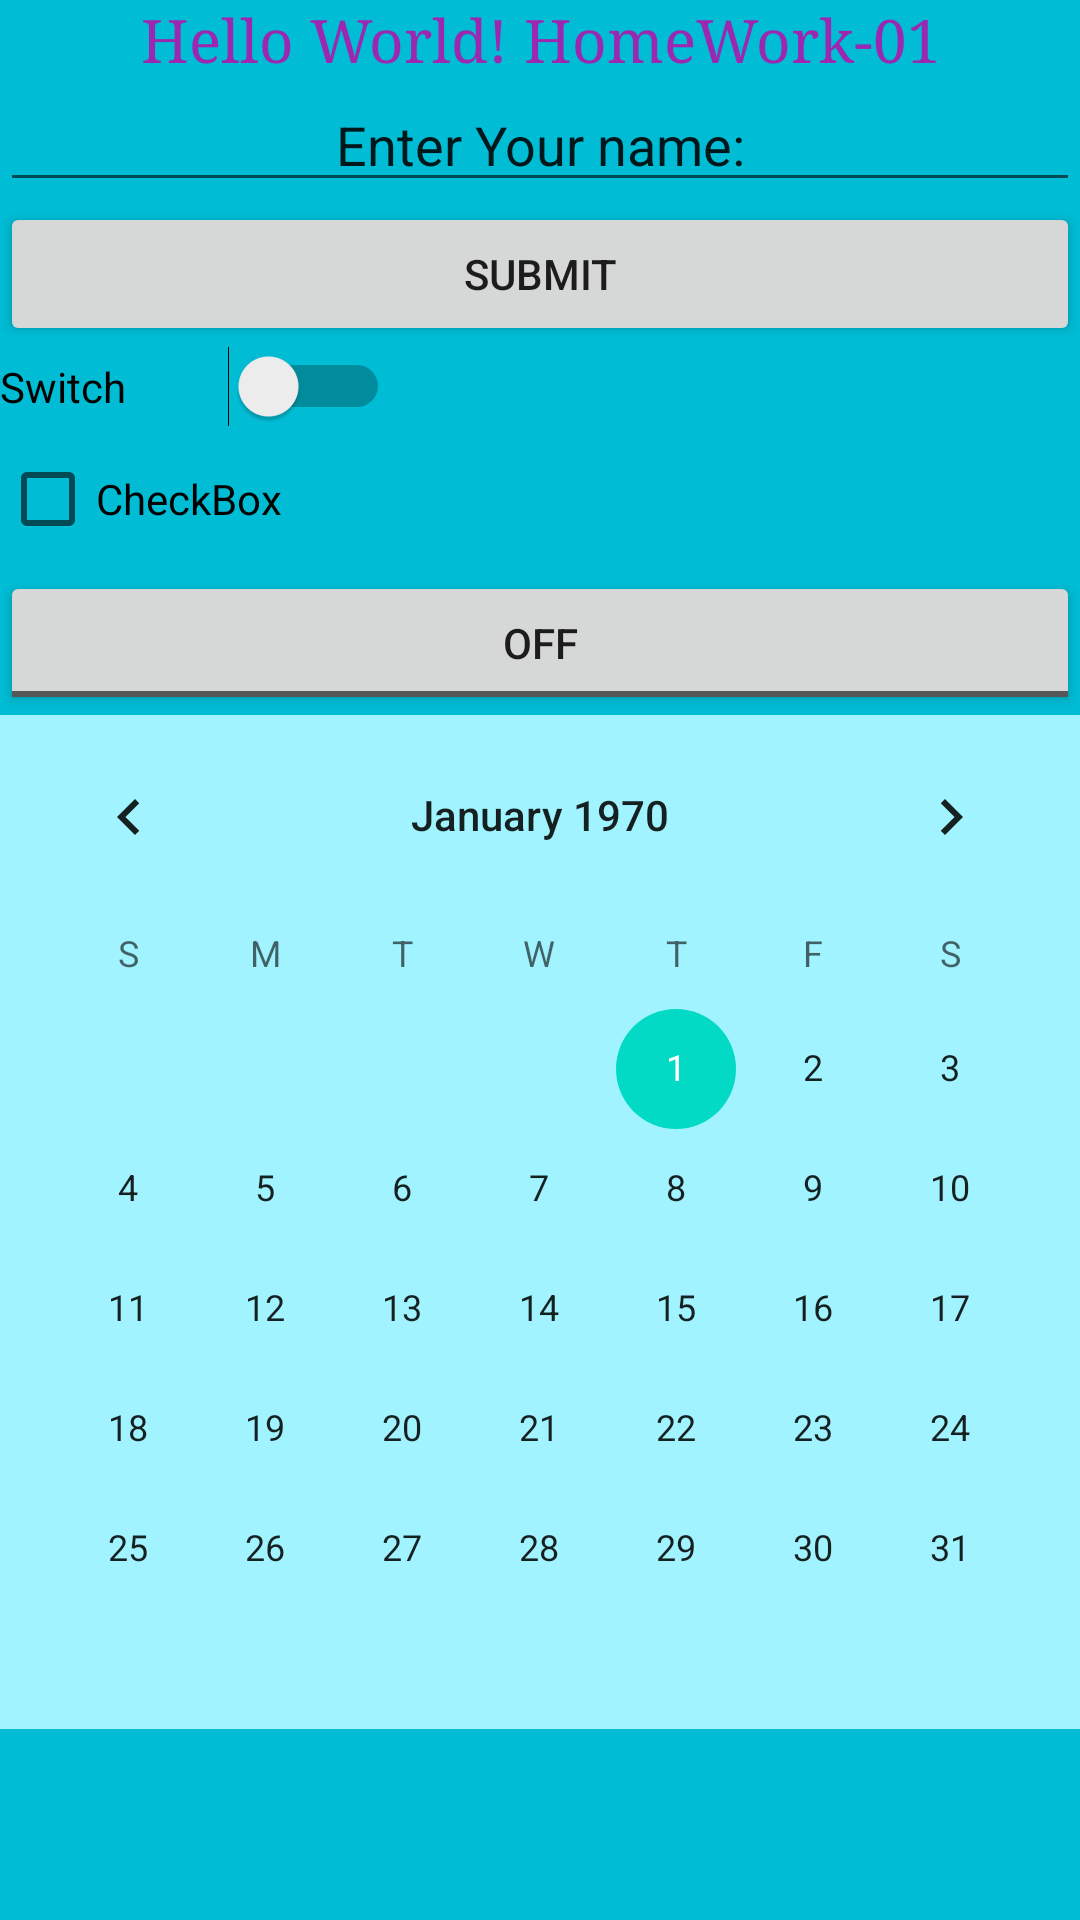

Layout XML and referenced resources for this Android screen:
<!-- AndroidManifest.xml: application theme Theme.Lesson01 -->
<!-- res/layout/activity_main.xml -->
<?xml version="1.0" encoding="utf-8"?>
<LinearLayout xmlns:android="http://schemas.android.com/apk/res/android"
    xmlns:app="http://schemas.android.com/apk/res-auto"
    xmlns:tools="http://schemas.android.com/tools"
    android:layout_width="match_parent"
    android:layout_height="wrap_content"
    android:background="#00BCD4"
    android:orientation="vertical"
    tools:context=".MainActivity">

    <TextView
        android:id="@+id/TextView1"
        android:layout_width="match_parent"
        android:layout_height="wrap_content"
        android:text="@string/hello_world_homework_01"
        android:textAlignment="center"
        android:textColor="#9C27B0"
        android:textSize="20sp"
        android:typeface="serif"
        app:layout_constraintBottom_toBottomOf="parent"
        app:layout_constraintLeft_toLeftOf="parent"
        app:layout_constraintRight_toRightOf="parent"
        app:layout_constraintTop_toTopOf="parent" />

    <EditText
        android:id="@+id/editText1"
        android:layout_width="match_parent"
        android:layout_height="wrap_content"
        android:autofillHints="use letters"
        android:ems="50"
        android:focusable="auto"
        android:fontFamily="sans-serif"
        android:inputType="none"
        android:text="@string/enter_your_name"
        android:textAlignment="center" />

    <Button
        android:id="@+id/button"
        android:layout_width="match_parent"
        android:layout_height="wrap_content"
        android:text="@string/submit" />

    <Switch
        android:id="@+id/switch1"
        android:layout_width="130dp"
        android:layout_height="wrap_content"
        android:backgroundTint="#00BCD4"
        android:switchTextAppearance="@style/TextAppearance.AppCompat.Medium"
        android:text="@string/switch1" />

    <CheckBox
        android:id="@+id/checkBox"
        android:layout_width="match_parent"
        android:layout_height="wrap_content"
        android:text="@string/checkbox" />

    <ToggleButton
        android:id="@+id/toggleButton"
        android:layout_width="match_parent"
        android:layout_height="wrap_content"
        android:text="@string/togglebutton" />

    <CalendarView
        android:id="@+id/calendarView"
        android:layout_width="match_parent"
        android:layout_height="wrap_content"
        android:background="#A1F4FF" />

</LinearLayout>
<!-- resources referenced by this layout -->
<resources>
  <string name="checkbox">CheckBox</string>
  <string name="enter_your_name">Enter Your name:</string>
  <string name="hello_world_homework_01">Hello World! HomeWork-01</string>
  <string name="submit">Submit</string>
  <string name="switch1">Switch</string>
  <string name="togglebutton">ToggleButton</string>
  <style name="Theme.Lesson01" parent="Theme.MaterialComponents.DayNight.DarkActionBar">
          
          <item name="colorPrimary">@color/purple_500</item>
          <item name="colorPrimaryVariant">@color/purple_700</item>
          <item name="colorOnPrimary">@color/white</item>
          
          <item name="colorSecondary">@color/teal_200</item>
          <item name="colorSecondaryVariant">@color/teal_700</item>
          <item name="colorOnSecondary">@color/black</item>
          
          <item name="android:statusBarColor" tools:targetApi="l">?attr/colorPrimaryVariant</item>
          
      </style>
  <!-- not gathered from this repository: default colours our renderer supplied (Android Studio template values) -->
  <color name="purple_500">#FF6200EE</color>
  <color name="purple_700">#FF3700B3</color>
  <color name="teal_200">#FF03DAC5</color>
  <color name="teal_700">#FF018786</color>
  <color name="black">#FF000000</color>
  <color name="white">#FFFFFFFF</color>
</resources>
